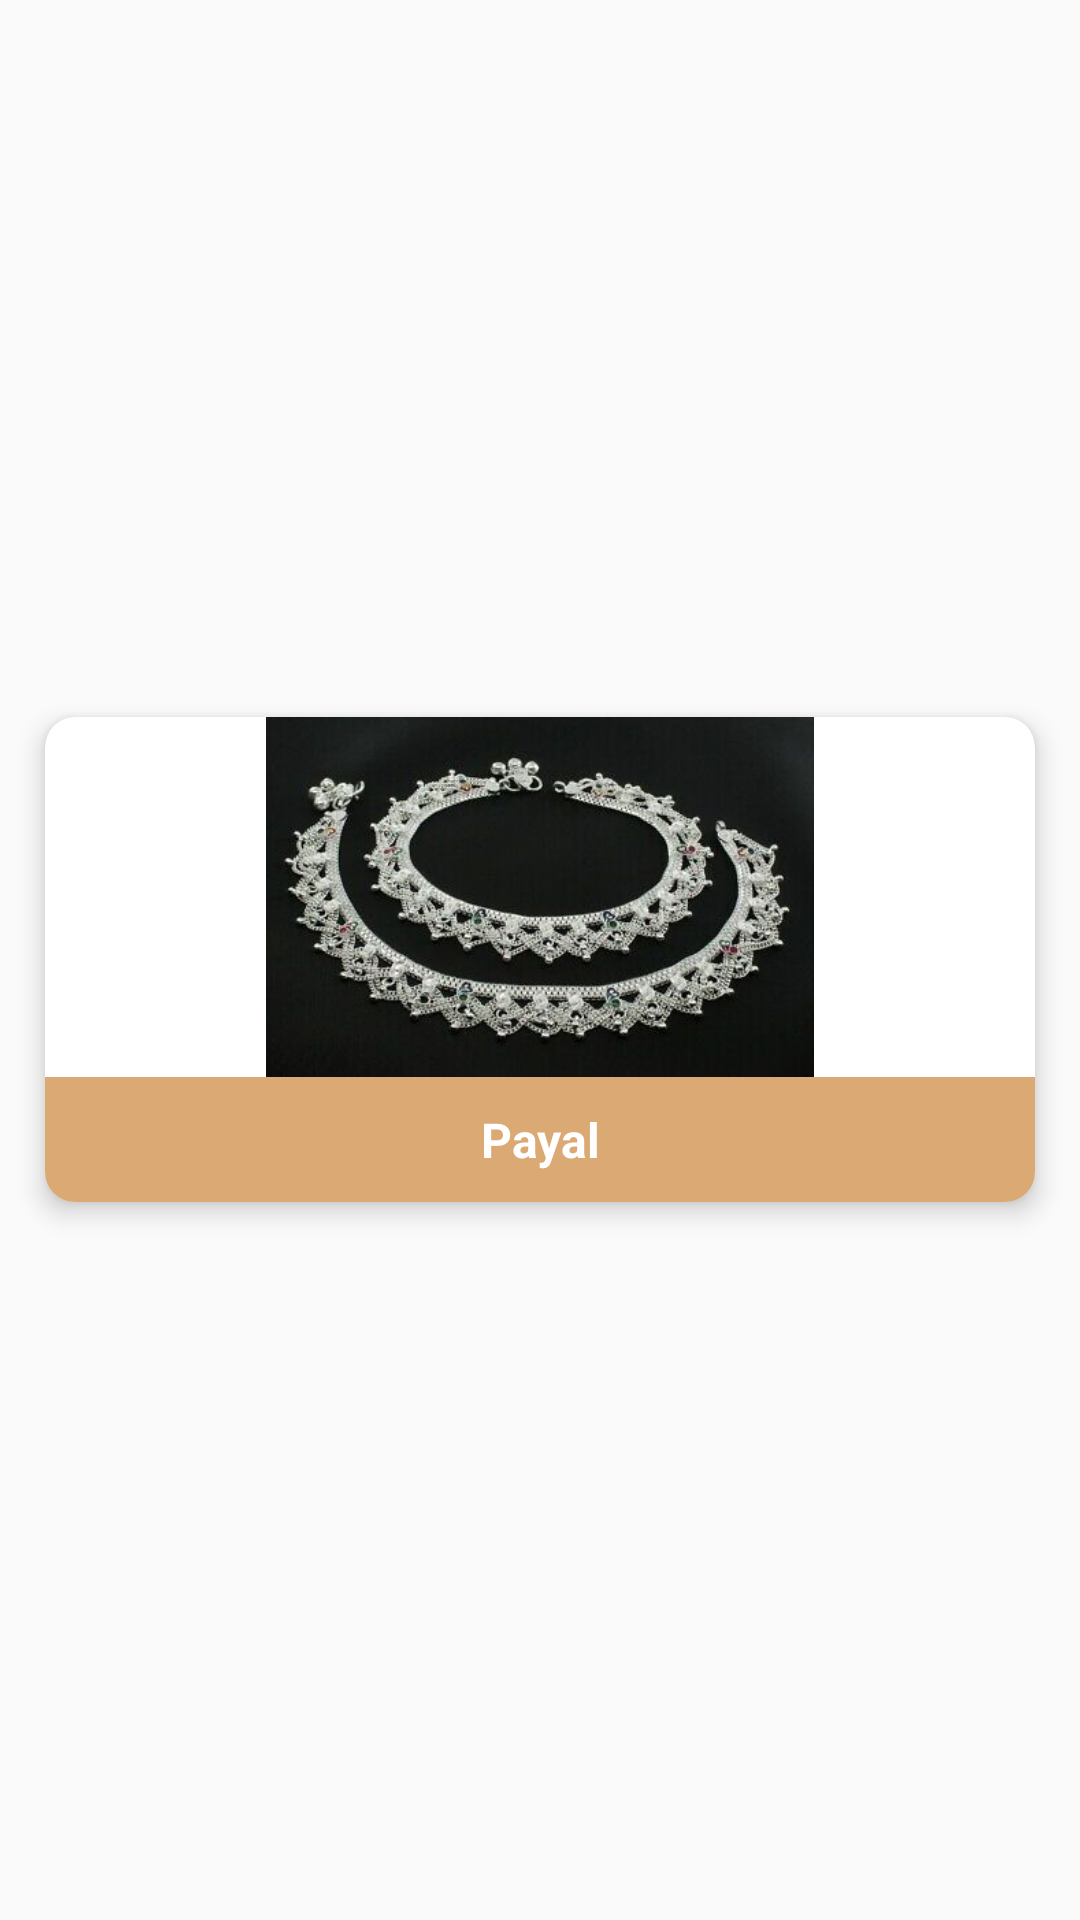

Android layout source for this screen:
<!-- AndroidManifest.xml: application theme AppTheme -->
<!-- res/layout/adapter_silver_sub_category.xml -->
<?xml version="1.0" encoding="utf-8"?>
<LinearLayout xmlns:android="http://schemas.android.com/apk/res/android"
    xmlns:app="http://schemas.android.com/apk/res-auto"
    android:layout_width="match_parent"
    android:layout_height="wrap_content"
    android:gravity="center"
    android:orientation="vertical">

    <androidx.cardview.widget.CardView
        android:id="@+id/view_silver_sub_cat_a_main"
        android:layout_width="match_parent"
        android:layout_height="wrap_content"
        android:layout_margin="15dp"
        android:clickable="true"
        android:foreground="?attr/selectableItemBackground"
        app:cardCornerRadius="10dp"
        app:cardElevation="5dp">

        <LinearLayout
            android:layout_width="match_parent"
            android:layout_height="wrap_content"
            android:orientation="vertical">

            <RelativeLayout
                android:layout_width="match_parent"
                android:layout_height="120dp">

                <ImageView
                    android:id="@+id/img_silver_sub_cat_a_image"
                    android:layout_width="match_parent"
                    android:layout_height="120dp"
                    android:adjustViewBounds="true"
                    android:src="@drawable/img_temp_silve_item1" />

                <ImageView
                    android:id="@+id/img_silver_sub_cat_a_favorite"
                    android:layout_width="wrap_content"
                    android:layout_height="wrap_content"
                    android:layout_alignParentRight="true"
                    android:padding="10dp"
                    android:src="@drawable/ic_baseline_favorite_border_24"
                    android:tint="@android:color/black" />
            </RelativeLayout>

            <TextView
                android:id="@+id/txt_silver_sub_cat_a_name"
                android:layout_width="match_parent"
                android:layout_height="wrap_content"
                android:background="@color/colorPrimary"
                android:gravity="center"
                android:padding="10dp"
                android:text="Payal"
                android:textColor="@android:color/white"
                android:textSize="@dimen/f16"
                android:textStyle="bold" />

        </LinearLayout>

    </androidx.cardview.widget.CardView>
</LinearLayout>
<!-- resources referenced by this layout -->
<resources>
  <color name="colorPrimary">#DAA974</color>
  <dimen name="f16">16dp</dimen>
  <!-- drawable img_temp_silve_item1: jpg bitmap (drawable, 22890 bytes) -->
  <style name="AppTheme" parent="Theme.AppCompat.Light.DarkActionBar">
          
          <item name="colorPrimary">@color/colorPrimary</item>
          <item name="colorPrimaryDark">@color/colorPrimaryDark</item>
          <item name="colorAccent">@color/colorAccent</item>
      </style>
  <color name="colorPrimaryDark">#DAA974</color>
  <color name="colorAccent">#2C3031</color>
</resources>
